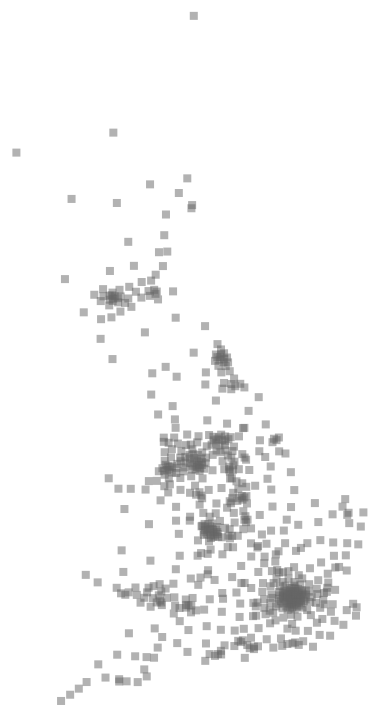
D3 v3 page, settled after 480 driven frames (8 s of simulated time); the page loaded 1 data file(s).


// ── static/js/main.js
$(document).ready(function(){


    var margin = {top: 0, right: 0, bottom: 0, left: 0},
        width = 960 - margin.left - margin.right,
        height = 800 - margin.top - margin.bottom,
        padding = 3;

    var projection = d3.geo.albers()
        .center([-1.165, 54.84])
        .rotate([4.4, 0])
        .parallels([50, 60])
        .scale(4000)
        .translate([width / 2, height / 2]);

    var svg = d3.select("body").append("svg")
        .attr("width", width)
        .attr("height", height);

    var force = d3.layout.force().size([width, height]);

    d3.json("data/uk-constituency-centroids.json", function(error, constituencies) {

        var nodes = constituencies.features
            .filter(function(d) { return d.geometry.coordinates !== null })
            .map(function(d) {
                var point = projection(d.geometry.coordinates)
                return {
                  x: point[0], y: point[1],
                  x0: point[0], y0: point[1],
                  r: 4
                };
            });

        var links = [];

        var node = svg.selectAll("rect")
            .data(nodes)
            .enter().append("rect")
            .attr("width", function(d) { return d.r * 2; })
            .attr("height", function(d) { return d.r * 2; })
            .attr("x", function(d) { return d.x - d.r; })
            .attr("y", function(d) { return d.y - d.r; });

    });

});


### data: data/uk-constituency-centroids.json
{
 "type": "FeatureCollection",
 "features": [
  {
   "geometry": {
    "type": "Point",
    "coordinates": "[... 2 items]"
   },
   "type": "Feature",
   "id": "E14000847",
   "properties": {
    "mapit_id": "65642",
    "name": "North Herefordshire"
   }
  },
  {
   "geometry": {
    "type": "Point",
    "coordinates": "[... 2 items]"
   },
   "type": "Feature",
   "id": "E14000947",
   "properties": {
    "mapit_id": "65800",
    "name": "South Swindon"
   }
  },
  {
   "geometry": {
    "type": "Point",
    "coordinates": "[... 2 items]"
   },
   "type": "Feature",
   "id": "E14000631",
   "properties": {
    "mapit_id": "65801",
    "name": "Chesham and Amersham"
   }
  },
  {
   "geometry": {
    "type": "Point",
    "coordinates": "[... 2 items]"
   },
   "type": "Feature",
   "id": "E14000658",
   "properties": {
    "mapit_id": "65802",
    "name": "Darlington"
   }
  },
  {
   "geometry": {
    "type": "Point",
    "coordinates": "[... 2 items]"
   },
   "type": "Feature",
   "id": "E14000694",
   "properties": {
    "mapit_id": "65803",
    "name": "Epsom and Ewell"
   }
  },
  {
   "geometry": {
    "type": "Point",
    "coordinates": "[... 2 items]"
   },
   "type": "Feature",
   "id": "E14000567",
   "properties": {
    "mapit_id": "65804",
    "name": "Birmingham, Selly Oak"
   }
  },
  {
   "geometry": {
    "type": "Point",
    "coordinates": "[... 2 items]"
   },
   "type": "Feature",
   "id": "E14000574",
   "properties": {
    "mapit_id": "65805",
    "name": "Blaydon"
   }
  },
  {
   "geometry": {
    "type": "Point",
    "coordinates": "[... 2 items]"
   },
   "type": "Feature",
   "id": "E14000671",
   "properties": {
    "mapit_id": "65806",
    "name": "Dudley North"
   }
  },
  "... 642 more items"
 ]
}